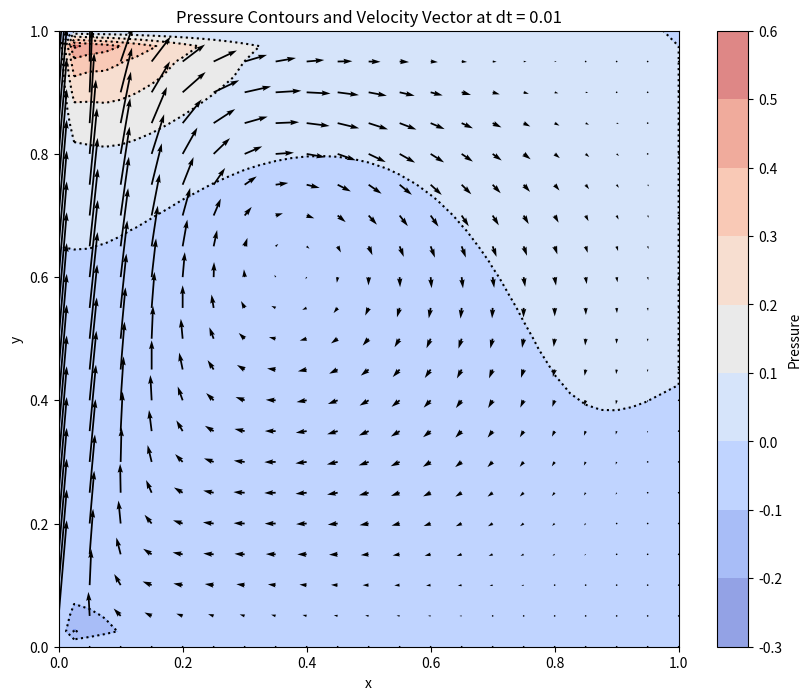

Here is the Python script that generated this plot:
import numpy as np
import matplotlib.pyplot as plt

# Function to solve the Navier-Stokes equations for a specific configuration
def navier_stokes_solver(u_inlet, v_inlet, nx, ny, aspect_ratio, dt, steps):
    # Domain dimensions
    Lx = 2.0 if aspect_ratio == "2:1" else 1.0
    Ly = 1.0
    dx, dy = Lx / (nx - 1), Ly / (ny - 1)
    nu = 0.01   # Kinematic viscosity
    rho = 1.0   # Density

    # Arrays
    u = np.zeros((ny, nx))  # x-velocity component
    v = np.zeros((ny, nx))  # y-velocity component
    p = np.zeros((ny, nx))  # Pressure field
    b = np.zeros((ny, nx))  # Source term for pressure Poisson equation

    # Boundary conditions
    u[:, 0] = u_inlet       # Left inlet velocity
    v[:, 0] = v_inlet       # Left inlet y-velocity

    # Pressure Poisson equation solver
    def pressure_poisson(p, b, dx, dy):
        pn = np.empty_like(p)
        for _ in range(100):  # Iterations for Poisson equation
            pn = p.copy()
            p[1:-1, 1:-1] = (((pn[1:-1, 2:] + pn[1:-1, :-2]) * dy**2 +
                              (pn[2:, 1:-1] + pn[:-2, 1:-1]) * dx**2) /
                             (2 * (dx**2 + dy**2)) -
                             dx**2 * dy**2 / (2 * (dx**2 + dy**2)) * b[1:-1, 1:-1])

        return p

    # Main solver loop
    for n in range(steps):
        un = u.copy()
        vn = v.copy()
        
        # Source term for Poisson equation
        b[1:-1, 1:-1] = (1 / dt * 
                         ((un[1:-1, 2:] - un[1:-1, :-2]) / (2 * dx) +
                          (vn[2:, 1:-1] - vn[:-2, 1:-1]) / (2 * dy)) -
                         ((un[1:-1, 2:] - un[1:-1, :-2]) / (2 * dx))**2 -
                         2 * ((un[2:, 1:-1] - un[:-2, 1:-1]) / (2 * dy) *
                              (vn[1:-1, 2:] - vn[1:-1, :-2]) / (2 * dx)) -
                         ((vn[2:, 1:-1] - vn[:-2, 1:-1]) / (2 * dy))**2)

        # Solve pressure Poisson equation
        p = pressure_poisson(p, b, dx, dy)
        
        # Update velocity fields
        u[1:-1, 1:-1] = (un[1:-1, 1:-1] -
                         un[1:-1, 1:-1] * dt / dx * (un[1:-1, 1:-1] - un[1:-1, :-2]) -
                         vn[1:-1, 1:-1] * dt / dy * (un[1:-1, 1:-1] - un[:-2, 1:-1]) -
                         dt / (2 * rho * dx) * (p[1:-1, 2:] - p[1:-1, :-2]) +
                         nu * (dt / dx**2 * (un[1:-1, 2:] - 2 * un[1:-1, 1:-1] + un[1:-1, :-2]) +
                               dt / dy**2 * (un[2:, 1:-1] - 2 * un[1:-1, 1:-1] + un[:-2, 1:-1])))

        v[1:-1, 1:-1] = (vn[1:-1, 1:-1] -
                         un[1:-1, 1:-1] * dt / dx * (vn[1:-1, 1:-1] - vn[1:-1, :-2]) -
                         vn[1:-1, 1:-1] * dt / dy * (vn[1:-1, 1:-1] - vn[:-2, 1:-1]) -
                         dt / (2 * rho * dy) * (p[2:, 1:-1] - p[:-2, 1:-1]) +
                         nu * (dt / dx**2 * (vn[1:-1, 2:] - 2 * vn[1:-1, 1:-1] + vn[1:-1, :-2]) +
                               dt / dy**2 * (vn[2:, 1:-1] - 2 * vn[1:-1, 1:-1] + vn[:-2, 1:-1])))

        # Apply boundary conditions for velocity
        u[:, 0] = u_inlet    # Inlet
        u[:, -1] = 0         # Outlet
        u[0, :], u[-1, :] = 0, 0  # No-slip on top and bottom walls
        v[:, 0] = v_inlet    # Inlet
        v[:, -1] = 0         # Outlet
        v[0, :], v[-1, :] = 0, 0  # No-slip on top and bottom walls

    # Plotting the pressure contour and velocity vector field
    X, Y = np.meshgrid(np.linspace(0, Lx, nx), np.linspace(0, Ly, ny))
    plt.figure(figsize=(10, 8))
    plt.contourf(X, Y, p, alpha=0.6, cmap="coolwarm")  # Pressure contours
    plt.colorbar(label="Pressure")
    plt.contour(X, Y, p, colors='black', linestyles='dotted')  # Pressure contours for clearer visualization
    plt.quiver(X[::2, ::2], Y[::2, ::2], u[::2, ::2], v[::2, ::2])  # Velocity vectors (downsampled for clarity)
    plt.title(f"Pressure Contours and Velocity Vector at dt = {dt}")
    plt.xlabel("x")
    plt.ylabel("y")
    plt.show()

    # Return pressure and velocity profile data
    return u, v, p

# Run the simulation for a specific case
navier_stokes_solver(u_inlet=.1, v_inlet=1.18, nx=41, ny=41, aspect_ratio="1:1", dt=.01, steps=500)
